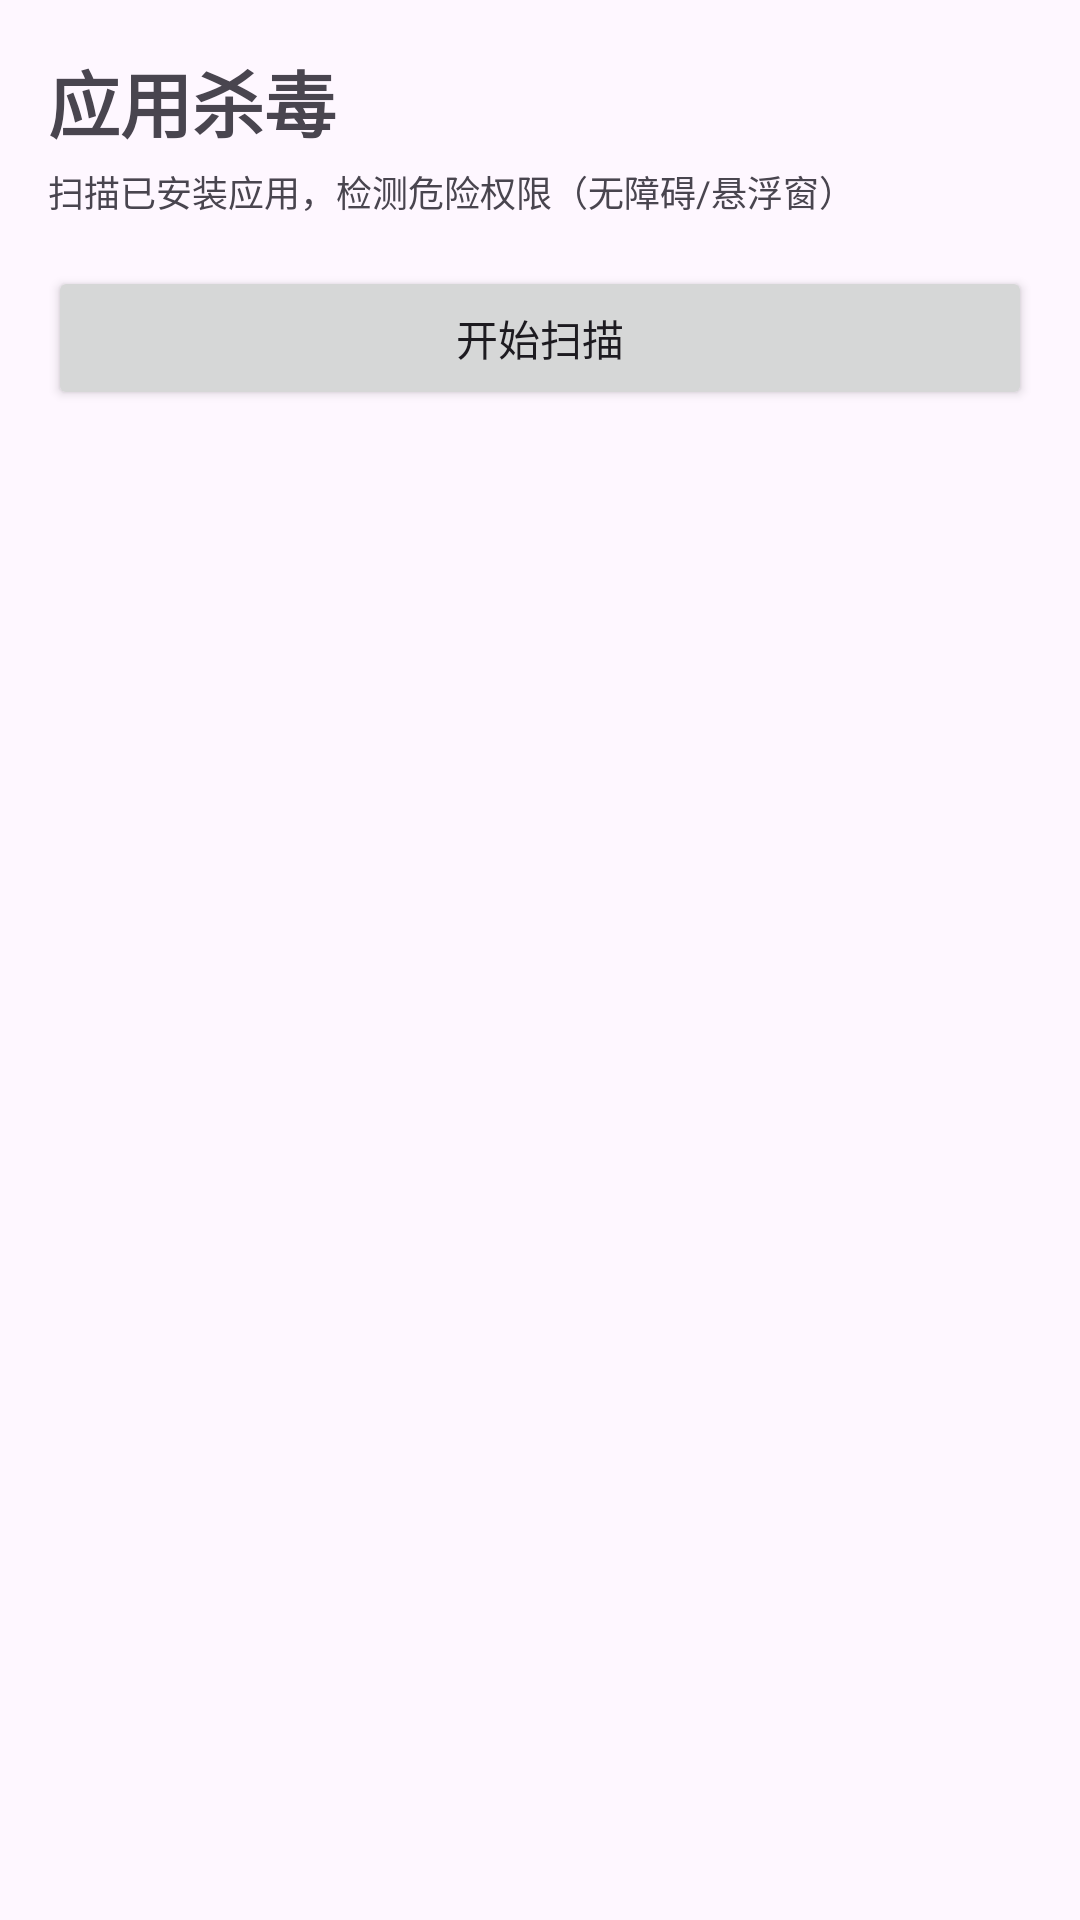

Layout XML and referenced resources for this Android screen:
<!-- AndroidManifest.xml: application theme Theme.MianSecurity -->
<!-- res/layout/fragment_scan.xml -->
<?xml version="1.0" encoding="utf-8"?>
<LinearLayout xmlns:android="http://schemas.android.com/apk/res/android"
    android:layout_width="match_parent"
    android:layout_height="match_parent"
    android:orientation="vertical"
    android:padding="16dp">

    <TextView
        android:layout_width="wrap_content"
        android:layout_height="wrap_content"
        android:text="应用杀毒"
        android:textSize="24sp"
        android:textStyle="bold" />

    <TextView
        android:layout_width="wrap_content"
        android:layout_height="wrap_content"
        android:text="扫描已安装应用，检测危险权限（无障碍/悬浮窗）"
        android:textSize="12sp"
        android:layout_marginTop="4dp" />

    <Button
        android:id="@+id/btnStartScan"
        android:layout_width="match_parent"
        android:layout_height="wrap_content"
        android:text="开始扫描"
        android:layout_marginTop="16dp" />

    <ProgressBar
        android:id="@+id/progressBar"
        style="?android:attr/progressBarStyleHorizontal"
        android:layout_width="match_parent"
        android:layout_height="wrap_content"
        android:layout_marginTop="8dp"
        android:visibility="gone" />

    <TextView
        android:id="@+id/tvScanProgress"
        android:layout_width="wrap_content"
        android:layout_height="wrap_content"
        android:textSize="12sp"
        android:layout_marginTop="4dp"
        android:visibility="gone" />

    <LinearLayout
        android:id="@+id/scanResultLayout"
        android:layout_width="match_parent"
        android:layout_height="wrap_content"
        android:orientation="vertical"
        android:layout_marginTop="16dp"
        android:visibility="gone">

        <TextView
            android:id="@+id/tvResultTitle"
            android:layout_width="wrap_content"
            android:layout_height="wrap_content"
            android:textSize="16sp"
            android:textStyle="bold" />

        <LinearLayout
            android:layout_width="match_parent"
            android:layout_height="wrap_content"
            android:orientation="horizontal"
            android:layout_marginTop="8dp">

            <TextView
                android:layout_width="0dp"
                android:layout_height="wrap_content"
                android:layout_weight="1"
                android:text="风险："
                android:textSize="13sp" />
            <TextView
                android:id="@+id/tvDangerCount"
                android:layout_width="wrap_content"
                android:layout_height="wrap_content"
                android:text="0"
                android:textSize="13sp"
                android:textStyle="bold" />

            <TextView
                android:layout_width="0dp"
                android:layout_height="wrap_content"
                android:layout_weight="1"
                android:text="安全："
                android:textSize="13sp"
                android:layout_marginStart="16dp" />
            <TextView
                android:id="@+id/tvSafeCount"
                android:layout_width="wrap_content"
                android:layout_height="wrap_content"
                android:text="0"
                android:textSize="13sp"
                android:textStyle="bold" />

            <TextView
                android:layout_width="0dp"
                android:layout_height="wrap_content"
                android:layout_weight="1"
                android:text="总计："
                android:textSize="13sp"
                android:layout_marginStart="16dp" />
            <TextView
                android:id="@+id/tvTotalCount"
                android:layout_width="wrap_content"
                android:layout_height="wrap_content"
                android:text="0"
                android:textSize="13sp"
                android:textStyle="bold" />
        </LinearLayout>

        <Button
            android:id="@+id/btnUninstallDanger"
            android:layout_width="match_parent"
            android:layout_height="wrap_content"
            android:text="一键卸载风险应用"
            android:layout_marginTop="8dp"
            android:visibility="gone" />
    </LinearLayout>

    <androidx.recyclerview.widget.RecyclerView
        android:id="@+id/recyclerView"
        android:layout_width="match_parent"
        android:layout_height="0dp"
        android:layout_weight="1"
        android:layout_marginTop="8dp" />

</LinearLayout>
<!-- resources referenced by this layout -->
<resources>
  <style name="Theme.MianSecurity" parent="Theme.Material3.DayNight.NoActionBar">
          <item name="colorPrimary">@color/primary</item>
          <item name="colorPrimaryVariant">@color/primary_dark</item>
          <item name="colorOnPrimary">@color/white</item>
          <item name="colorSecondary">@color/accent</item>
          <item name="colorSecondaryVariant">@color/accent</item>
          <item name="colorOnSecondary">@color/black</item>
          <item name="android:statusBarColor">?attr/colorPrimary</item>
          <item name="android:navigationBarColor">@android:color/transparent</item>
          <item name="android:windowLightStatusBar">false</item>
      </style>
  <color name="primary">#00BFA5</color>
  <color name="primary_dark">#00897B</color>
  <color name="white">#FFFFFF</color>
  <color name="accent">#00E5FF</color>
  <color name="black">#000000</color>
</resources>
